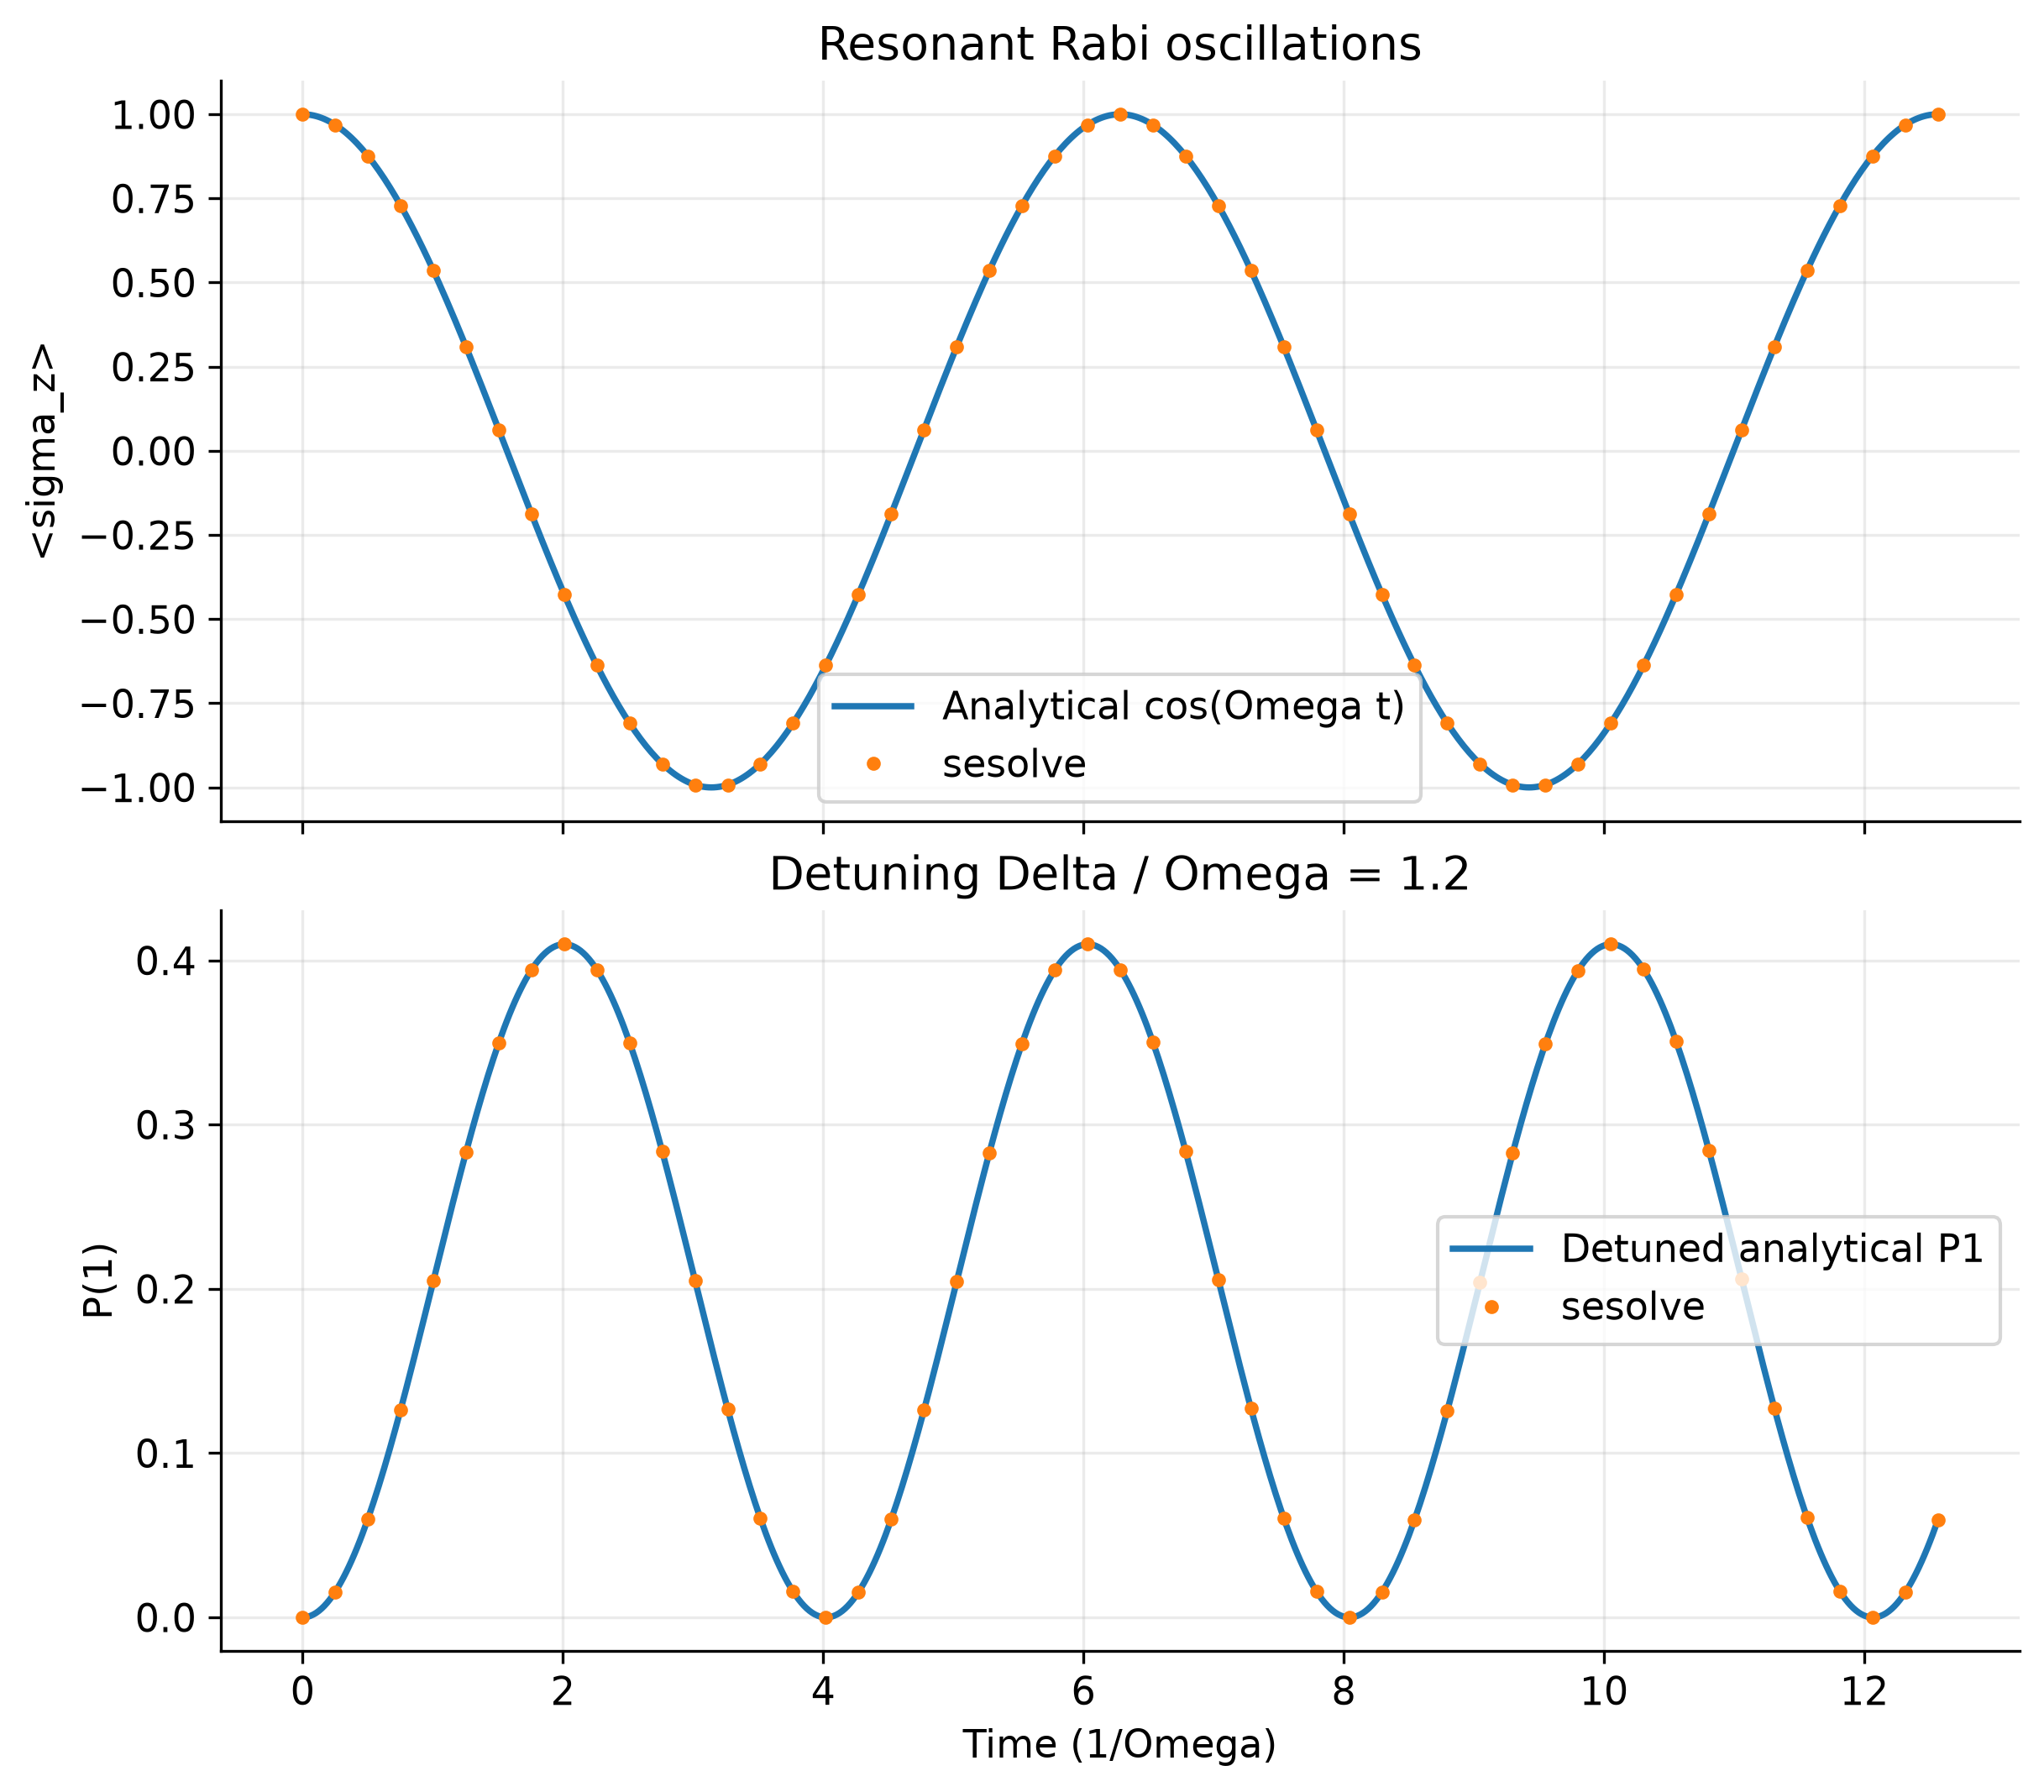

The file beside this chart, header and first rows:
t, sigma_z, P1, P1_exact
0.000000000000000000e+00, 1.000000000000000000e+00, 0.000000000000000000e+00, 0.000000000000000000e+00
2.094395102393195249e-02, 9.997806834748454996e-01, 1.096582625772577065e-04, 1.096582625772576659e-04
4.188790204786390498e-02, 9.991228300988583833e-01, 4.385849505708244202e-04, 4.385849505708248539e-04
6.283185307179585399e-02, 9.980267284282716700e-01, 9.866357858642181306e-04, 9.866357858642185643e-04
8.377580409572780995e-02, 9.964928592495043702e-01, 1.753570375247830290e-03, 1.753570375247830290e-03
1.047197551196597659e-01, 9.945218953682734009e-01, 2.739052315863330350e-03, 2.739052315863331217e-03
1.256637061435917080e-01, 9.921147013144779869e-01, 3.942649342761082865e-03, 3.942649342761082865e-03
1.466076571675236639e-01, 9.892723329629884432e-01, 5.363833518505836499e-03, 5.363833518505836499e-03
1.675516081914556199e-01, 9.859960370705052046e-01, 7.001981464747534731e-03, 7.001981464747534731e-03
1.884955592153875759e-01, 9.822872507286888322e-01, 8.856374635655658509e-03, 8.856374635655658509e-03
2.094395102393195318e-01, 9.781476007338057999e-01, 1.092619963309717813e-02, 1.092619963309717813e-02
2.303834612632514878e-01, 9.735789028731602901e-01, 1.321054856341986362e-02, 1.321054856341986362e-02
2.513274122871834160e-01, 9.685831611286311871e-01, 1.570841943568443769e-02, 1.570841943568443769e-02
2.722713633111153997e-01, 9.631625667976583260e-01, 1.841871660117091677e-02, 1.841871660117091677e-02
2.932153143350473279e-01, 9.573194975320675759e-01, 2.134025123396636123e-02, 2.134025123396636123e-02
3.141592653589793116e-01, 9.510565162951538642e-01, 2.447174185242321359e-02, 2.447174185242321359e-02
3.351032163829112398e-01, 9.443763702374813329e-01, 2.781181488125946538e-02, 2.781181488125946538e-02
3.560471674068431680e-01, 9.372819894918918981e-01, 3.135900525405423828e-02, 3.135900525405423828e-02
3.769911184307751517e-01, 9.297764858882516803e-01, 3.511175705587429863e-02, 3.511175705587428475e-02
3.979350694547070799e-01, 9.218631515885007399e-01, 3.906842420574972718e-02, 3.906842420574972718e-02
4.188790204786390636e-01, 9.135454576426011997e-01, 4.322727117869955282e-02, 4.322727117869954588e-02
4.398229715025709918e-01, 9.048270524660197989e-01, 4.758647376699023240e-02, 4.758647376699021853e-02
4.607669225265029755e-01, 8.957117602394131239e-01, 5.214411988029356987e-02, 5.214411988029355599e-02
4.817108735504349037e-01, 8.862035792312149551e-01, 5.689821038439264733e-02, 5.689821038439263345e-02
5.026548245743668319e-01, 8.763066800438640280e-01, 6.184665997806819415e-02, 6.184665997806818027e-02
5.235987755982988157e-01, 8.660254037844389297e-01, 6.698729810778066007e-02, 6.698729810778066007e-02
5.445427266222307994e-01, 8.553642601605070395e-01, 7.231786991974668843e-02, 7.231786991974668843e-02
5.654866776461626721e-01, 8.443279255020155194e-01, 7.783603724899244847e-02, 7.783603724899244847e-02
5.864306286700946558e-01, 8.329212407100998750e-01, 8.353937964495024293e-02, 8.353937964495024293e-02
6.073745796940266395e-01, 8.211492091337043719e-01, 8.942539543314798056e-02, 8.942539543314798056e-02
6.283185307179586232e-01, 8.090169943749477843e-01, 9.549150281252630212e-02, 9.549150281252627437e-02
6.492624817418904959e-01, 7.965299180241965926e-01, 1.017350409879018702e-01, 1.017350409879018425e-01
6.702064327658224796e-01, 7.836934573258400594e-01, 1.081532713370801368e-01, 1.081532713370800952e-01
6.911503837897544633e-01, 7.705132427757895863e-01, 1.147433786121054150e-01, 1.147433786121053734e-01
7.120943348136863360e-01, 7.569950556517567319e-01, 1.215024721741218006e-01, 1.215024721741217589e-01
7.330382858376183197e-01, 7.431448254773946882e-01, 1.284275872613029057e-01, 1.284275872613028502e-01
7.539822368615503034e-01, 7.289686274214117745e-01, 1.355156862892942793e-01, 1.355156862892941960e-01
7.749261878854822871e-01, 7.144726796328035867e-01, 1.427636601835984009e-01, 1.427636601835983177e-01
7.958701389094141598e-01, 6.996633405133656503e-01, 1.501683297433173414e-01, 1.501683297433172581e-01
8.168140899333461435e-01, 6.845471059286889481e-01, 1.577264470356557480e-01, 1.577264470356556370e-01
8.377580409572781273e-01, 6.691306063588584596e-01, 1.654346968205709922e-01, 1.654346968205708535e-01
8.587019919812099999e-01, 6.534206039901058194e-01, 1.732896980049473679e-01, 1.732896980049472291e-01
8.796459430051419837e-01, 6.374239897486898565e-01, 1.812880051256552383e-01, 1.812880051256550995e-01
9.005898940290739674e-01, 6.211477802783104130e-01, 1.894261098608449323e-01, 1.894261098608447658e-01
9.215338450530059511e-01, 6.045991148623750533e-01, 1.977004425688126954e-01, 1.977004425688125566e-01
9.424777960769378238e-01, 5.877852522924732481e-01, 2.061073738537635425e-01, 2.061073738537634037e-01
9.634217471008698075e-01, 5.707135676844317107e-01, 2.146432161577843112e-01, 2.146432161577840891e-01
9.843656981248017912e-01, 5.533915492433443273e-01, 2.233042253783281139e-01, 2.233042253783279196e-01
1.005309649148733664e+00, 5.358267949789968787e-01, 2.320866025105018382e-01, 2.320866025105016439e-01
1.026253600172665648e+00, 5.180270093731305092e-01, 2.409864953134350507e-01, 2.409864953134348287e-01
1.047197551196597631e+00, 5.000000000000002220e-01, 2.500000000000002220e-01, 2.499999999999999445e-01
1.068141502220529615e+00, 4.817536741017154345e-01, 2.591231629491426158e-01, 2.591231629491422828e-01
1.089085453244461599e+00, 4.632960351198616711e-01, 2.683519824400694698e-01, 2.683519824400690812e-01
1.110029404268393582e+00, 4.446351791849273982e-01, 2.776824104075366617e-01, 2.776824104075362731e-01
1.130973355292325344e+00, 4.257792915650727150e-01, 2.871103542174639478e-01, 2.871103542174636147e-01
1.151917306316257328e+00, 4.067366430758003748e-01, 2.966316784621001457e-01, 2.966316784620997571e-01
1.172861257340189312e+00, 3.875155864521031002e-01, 3.062422067739488107e-01, 3.062422067739484222e-01
1.193805208364121295e+00, 3.681245526846781413e-01, 3.159377236576612624e-01, 3.159377236576609849e-01
1.214749159388053279e+00, 3.485720473218152926e-01, 3.257139763390926590e-01, 3.257139763390922704e-01
1.235693110411985263e+00, 3.288666467385832903e-01, 3.355666766307086601e-01, 3.355666766307083826e-01
... 541 more rows
